Run: headless pygame with SDL's dummy video driver; simulated clock (each Clock.tick advances the game by its frame time, no real sleeping); random seed 0; keys injected as events and as key.get_pressed() state; no mouse input.
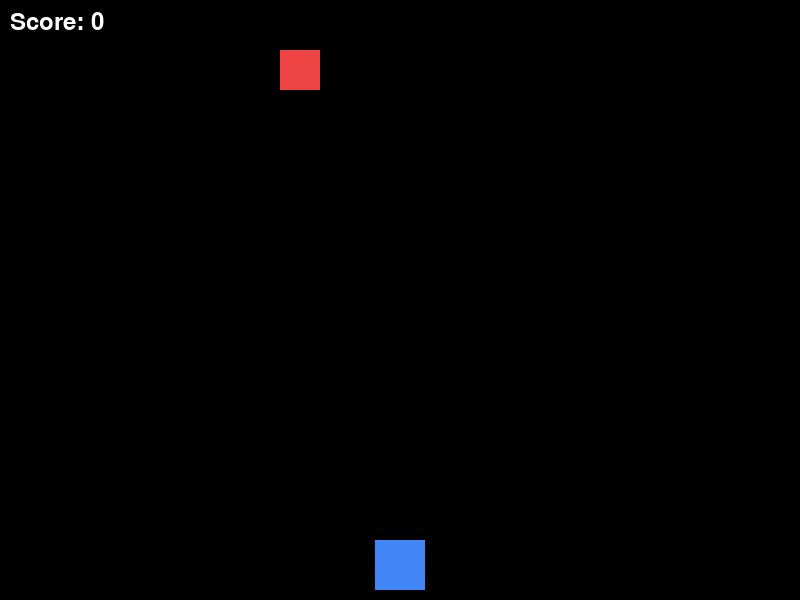
Frame 1 of 4 · flips 1–60 · no input
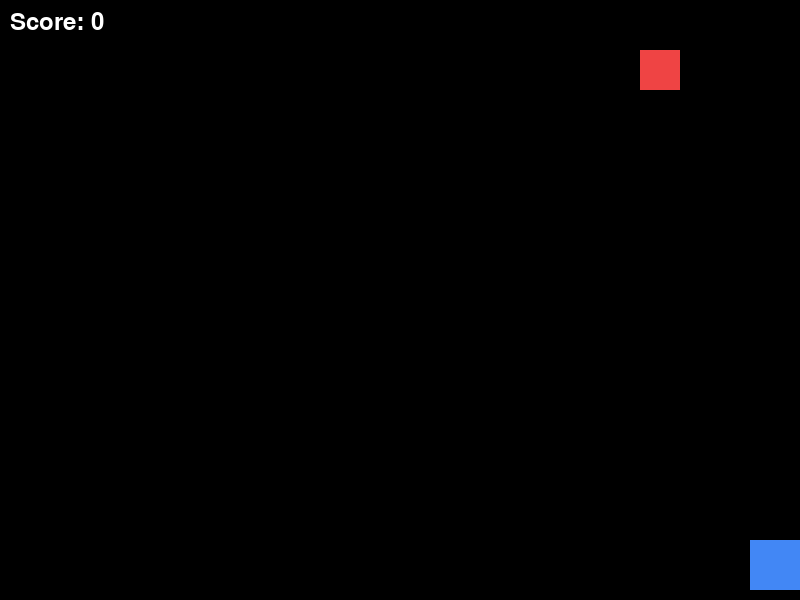
Frame 2 of 4 · flips 61–180 · tapped SPACE, RETURN · held RIGHT (→), D
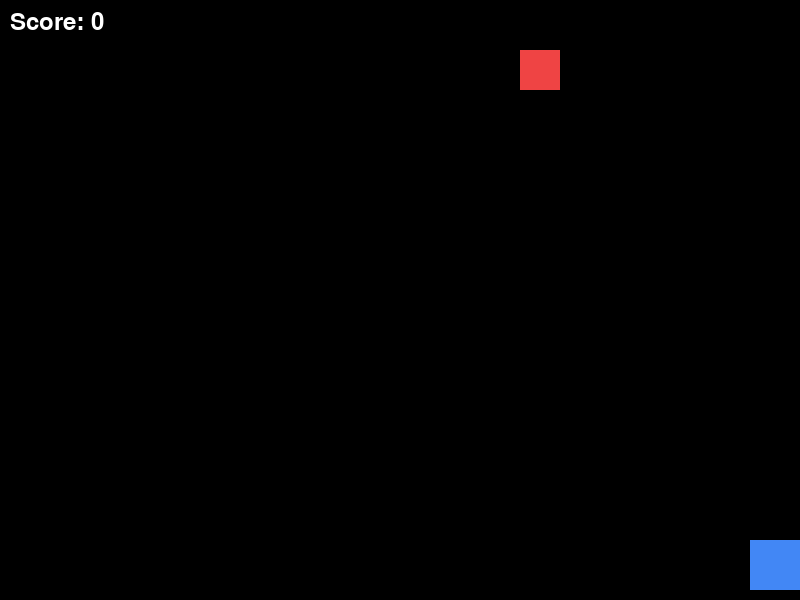
Frame 3 of 4 · flips 181–300 · held DOWN (↓), S
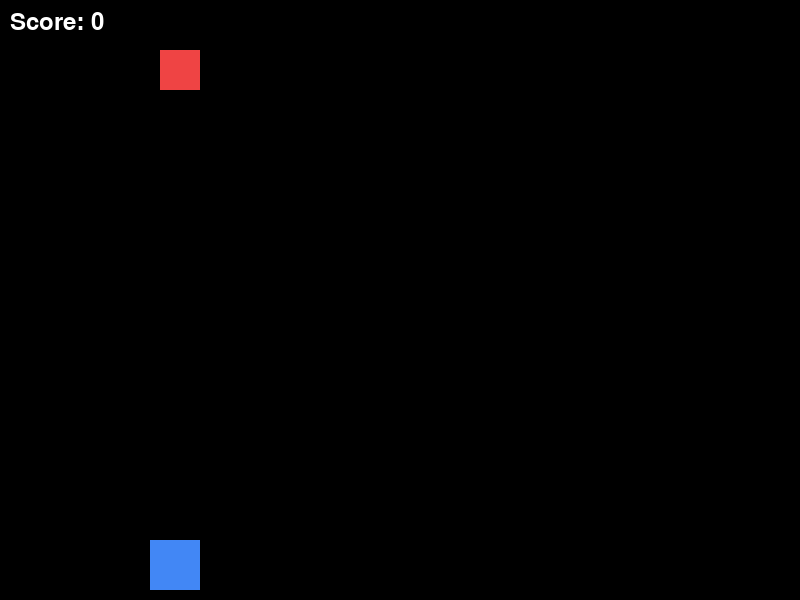
Frame 4 of 4 · flips 301–420 · held LEFT (←), A, UP (↑), W

The pygame program that drew these frames:

import pygame
import random

# -- Setup --
pygame.init()
screen_width = 800
screen_height = 600
screen = pygame.display.set_mode((screen_width, screen_height))
pygame.display.set_caption("Alien Arcade - Activity 10")

# -- Colours and Fonts --
BLACK = (0, 0, 0)
WHITE = (255, 255, 255)
PLAYER_COLOR = (66, 135, 245)
ALIEN_COLOR = (239, 68, 68)
BULLET_COLOR = (255, 255, 0)
font = pygame.font.Font(None, 36) # --- NEW

# -- Game State Variables --
score = 0
player_x = (screen_width - 50) / 2
player_y = screen_height - 50 - 10
alien_x = 100
alien_y = 50
alien_speed = 3
bullets = []

# -- Constants --
PLAYER_WIDTH, PLAYER_HEIGHT = 50, 50
ALIEN_WIDTH, ALIEN_HEIGHT = 40, 40
BULLET_WIDTH, BULLET_HEIGHT = 5, 10
PLAYER_SPEED = 5
BULLET_SPEED = 10

# --- NEW: Functions ---
def draw_text(text, font, color, surface, x, y):
    text_obj = font.render(text, True, color)
    text_rect = text_obj.get_rect()
    text_rect.topleft = (x, y)
    surface.blit(text_obj, text_rect)

def draw_elements(player_rect, alien_rect, bullets):
    screen.fill(BLACK)
    pygame.draw.rect(screen, PLAYER_COLOR, player_rect)
    pygame.draw.rect(screen, ALIEN_COLOR, alien_rect)
    for bullet in bullets:
        pygame.draw.rect(screen, BULLET_COLOR, bullet)
    draw_text(f"Score: {score}", font, WHITE, screen, 10, 10)
    pygame.display.flip()

# -- Main Game Loop --
running = True
while running:
    # -- Event Handling --
    for event in pygame.event.get():
        if event.type == pygame.QUIT:
            running = False
        if event.type == pygame.KEYDOWN:
            if event.key == pygame.K_SPACE:
                bullet_x = player_x + (PLAYER_WIDTH / 2) - (BULLET_WIDTH / 2)
                bullet_y = player_y
                new_bullet = pygame.Rect(bullet_x, bullet_y, BULLET_WIDTH, BULLET_HEIGHT)
                bullets.append(new_bullet)

    # -- Player Movement --
    keys = pygame.key.get_pressed()
    if keys[pygame.K_LEFT] and player_x > 0:
        player_x -= PLAYER_SPEED
    if keys[pygame.K_RIGHT] and player_x < screen_width - PLAYER_WIDTH:
        player_x += PLAYER_SPEED

    # -- Game Logic --
    alien_x += alien_speed
    if alien_x <= 0 or alien_x >= screen_width - ALIEN_WIDTH:
        alien_speed *= -1

    player_rect = pygame.Rect(player_x, player_y, PLAYER_WIDTH, PLAYER_HEIGHT)
    alien_rect = pygame.Rect(alien_x, alien_y, ALIEN_WIDTH, ALIEN_HEIGHT)

    # This is a global variable, we need to tell the function we are modifying it
    # In a better structure, we would pass score in and return the new score
    # For now, this is the simplest way to show functions
    
    temp_score = score
    for bullet in bullets[:]:
        bullet.y -= BULLET_SPEED
        if bullet.colliderect(alien_rect):
            temp_score += 10
            bullets.remove(bullet)
            alien_x = random.randint(0, screen_width - ALIEN_WIDTH)
        elif bullet.bottom < 0:
            bullets.remove(bullet)
    score = temp_score

    # -- Drawing --
    draw_elements(player_rect, alien_rect, bullets)

pygame.quit()
